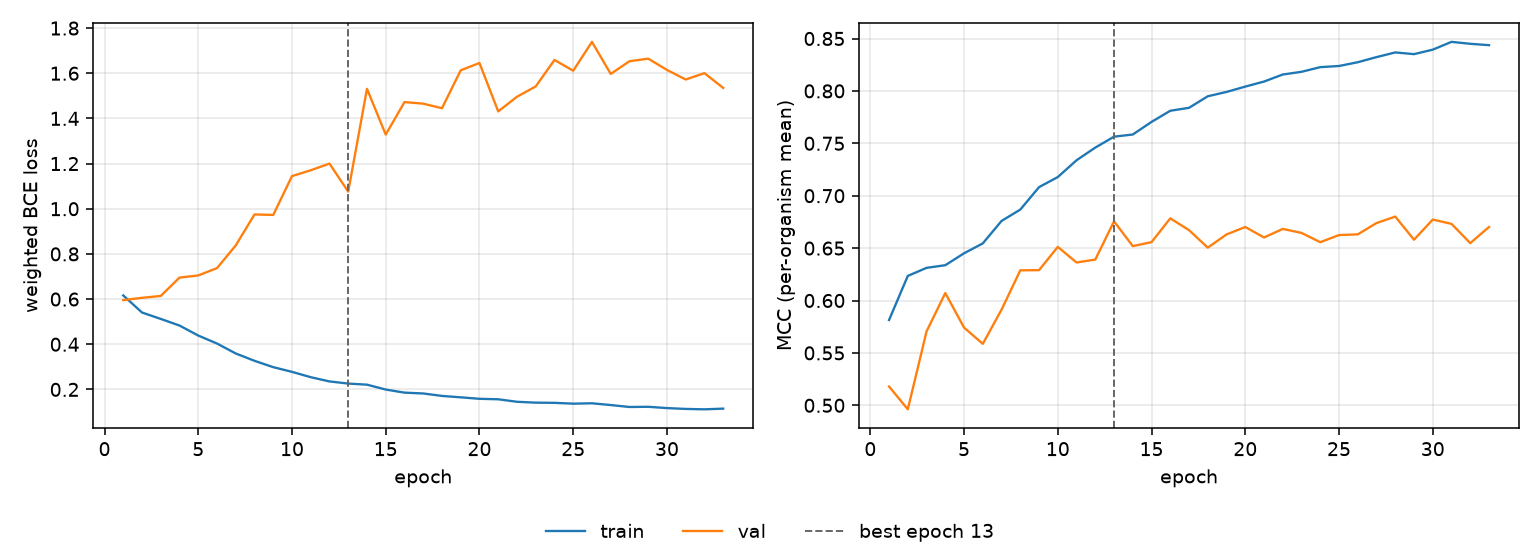

The file beside this chart, header and first rows:
epoch, tr_loss, vl_loss, tr_mcc, vl_mcc, is_best
1, 0.6162, 0.5954, 0.5814, 0.518, False
2, 0.5405, 0.6056, 0.6235, 0.4962, False
3, 0.5122, 0.6139, 0.6312, 0.5705, False
4, 0.4829, 0.6951, 0.6337, 0.6071, False
5, 0.4385, 0.7046, 0.6451, 0.5742, False
6, 0.4032, 0.7372, 0.6545, 0.5587, False
7, 0.3591, 0.8377, 0.6759, 0.5913, False
8, 0.3267, 0.9747, 0.6868, 0.6288, False
9, 0.2985, 0.9726, 0.7082, 0.629, False
10, 0.2778, 1.144, 0.7178, 0.6512, False
11, 0.2541, 1.17, 0.7338, 0.6363, False
12, 0.2354, 1.2, 0.7459, 0.6391, False
13, 0.2259, 1.076, 0.7563, 0.6755, True
14, 0.221, 1.531, 0.7584, 0.6519, False
15, 0.1994, 1.328, 0.7704, 0.6557, False
16, 0.1857, 1.472, 0.7811, 0.6784, False
17, 0.182, 1.465, 0.7839, 0.6671, False
18, 0.1712, 1.445, 0.7949, 0.6505, False
19, 0.1649, 1.613, 0.799, 0.663, False
20, 0.1584, 1.645, 0.8041, 0.6702, False
21, 0.1563, 1.431, 0.8089, 0.6601, False
22, 0.1452, 1.496, 0.8156, 0.6683, False
23, 0.1413, 1.542, 0.8182, 0.6645, False
24, 0.1406, 1.659, 0.8227, 0.6556, False
25, 0.1369, 1.611, 0.8238, 0.6625, False
26, 0.1386, 1.739, 0.8274, 0.6631, False
27, 0.1307, 1.597, 0.8322, 0.6739, False
28, 0.1222, 1.653, 0.8367, 0.6801, False
29, 0.123, 1.665, 0.8351, 0.658, False
30, 0.1173, 1.615, 0.8394, 0.6772, False
31, 0.1136, 1.572, 0.8468, 0.6731, False
32, 0.1118, 1.6, 0.8449, 0.6548, False
33, 0.1149, 1.535, 0.8436, 0.6702, False
